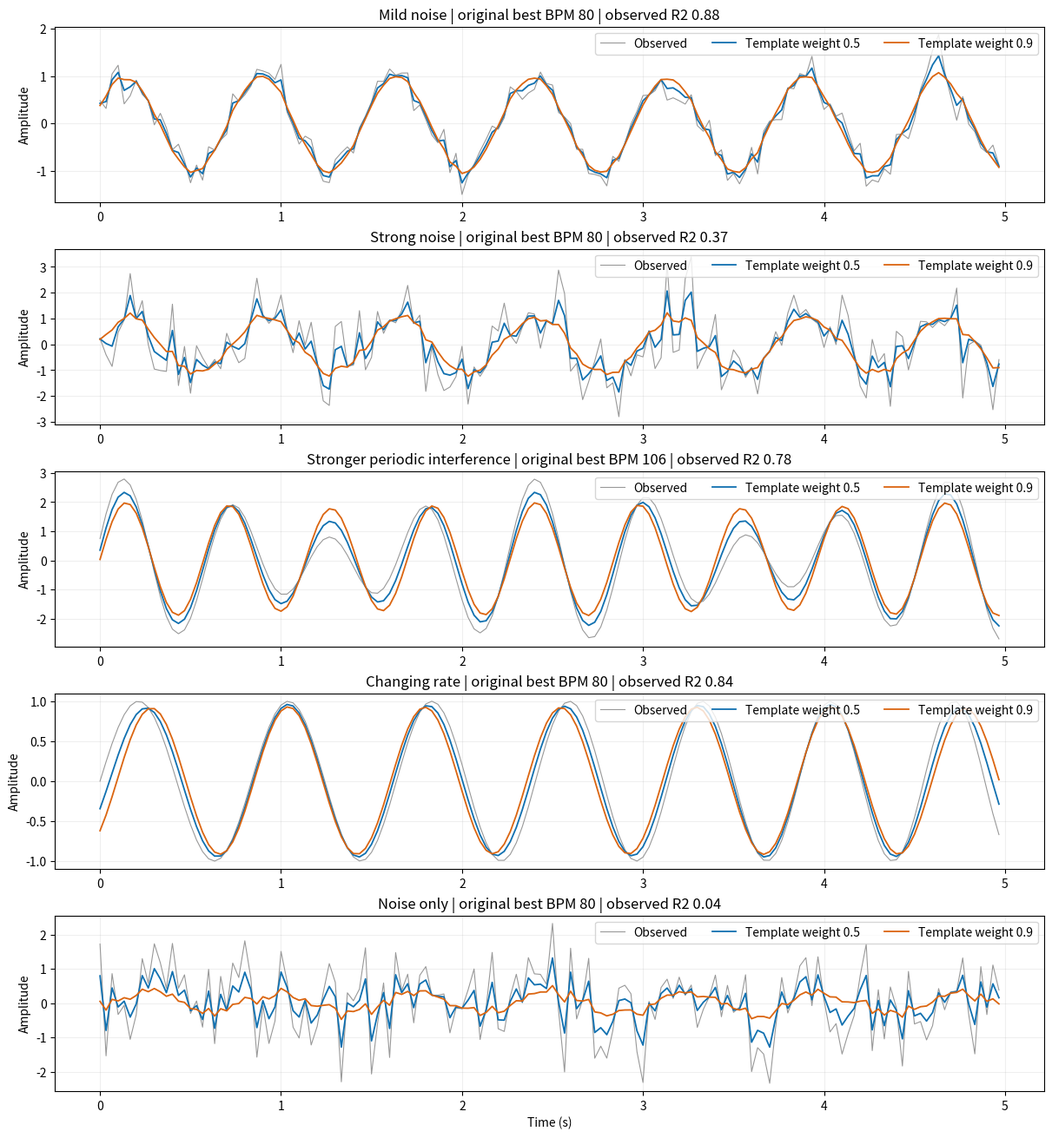

This figure's Python source:
"""Five illustrative 5s cases for template-guided smoothing, seed fixed."""
from pathlib import Path
import csv,json
import numpy as np
import matplotlib
matplotlib.use('Agg')
import matplotlib.pyplot as plt
OUT=Path('outputs/template_guided_smoothing');OUT.mkdir(parents=True,exist_ok=True)
rng=np.random.default_rng(42);t=np.arange(0,5,1/30);truth=np.sin(2*np.pi*80/60*t+.4)
cases=[('Mild noise',truth+.3*rng.normal(size=len(t)),80.),('Strong noise',truth+1.*rng.normal(size=len(t)),80.),('Stronger periodic interference',truth+1.8*np.sin(2*np.pi*105/60*t+.2),80.),('Changing rate',np.sin(2*np.pi*(70/60*t+(.5*(20/60)/5)*t*t)),None),('Noise only',rng.normal(size=len(t)),None)]
def fit(x):
 best=(-np.inf,None,None)
 for bpm in range(36,121):
  a=np.column_stack((np.sin(2*np.pi*bpm/60*t),np.cos(2*np.pi*bpm/60*t),np.ones(len(t))))
  y=a@np.linalg.lstsq(a,x,rcond=None)[0];r2=1-np.sum((x-y)**2)/np.sum((x-x.mean())**2)
  if r2>best[0]:best=(r2,bpm,y)
 return best
rows=[];fig,axes=plt.subplots(5,1,figsize=(12,13),layout='constrained')
for ax,(name,x,true) in zip(axes,cases):
 score,bpm,model=fit(x)
 ax.plot(t,x,color='#999999',lw=.8,label='Observed')
 for strength,color in [(.5,'#1070b0'),(.9,'#db6510')]:
  output=(1-strength)*x+strength*model
  newscore,newbpm,_=fit(output)
  rows.append(dict(case=name,true_bpm=true,raw_estimate=bpm,raw_fit_r2=score,template_weight=strength,output_estimate=newbpm,output_fit_r2=newscore,raw_bpm_error=abs(bpm-true) if true else None,output_bpm_error=abs(newbpm-true) if true else None))
  ax.plot(t,output,color=color,label=f'Template weight {strength}',lw=1.3)
 ax.set_title(f'{name} | original best BPM {bpm} | observed R2 {score:.2f}');ax.set_ylabel('Amplitude');ax.grid(alpha=.2);ax.legend(loc='upper right',ncol=3)
axes[-1].set_xlabel('Time (s)');fig.savefig(OUT/'five_examples.png',dpi=120)
with (OUT/'results.csv').open('w',encoding='utf-8-sig',newline='') as f:
 w=csv.DictWriter(f,fieldnames=rows[0]);w.writeheader();w.writerows(rows)
print(json.dumps(rows,indent=2));print('Saved',OUT)
